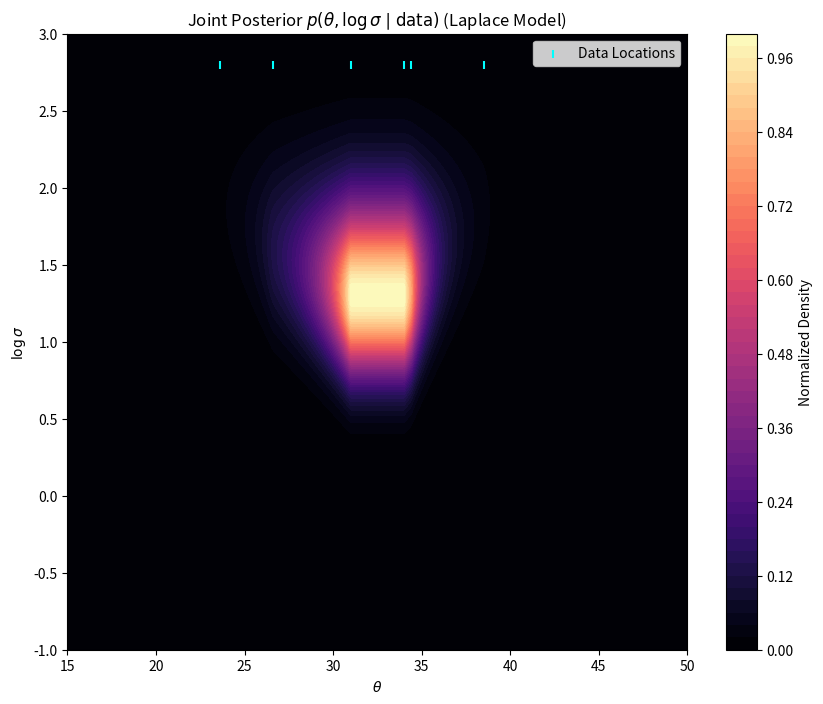
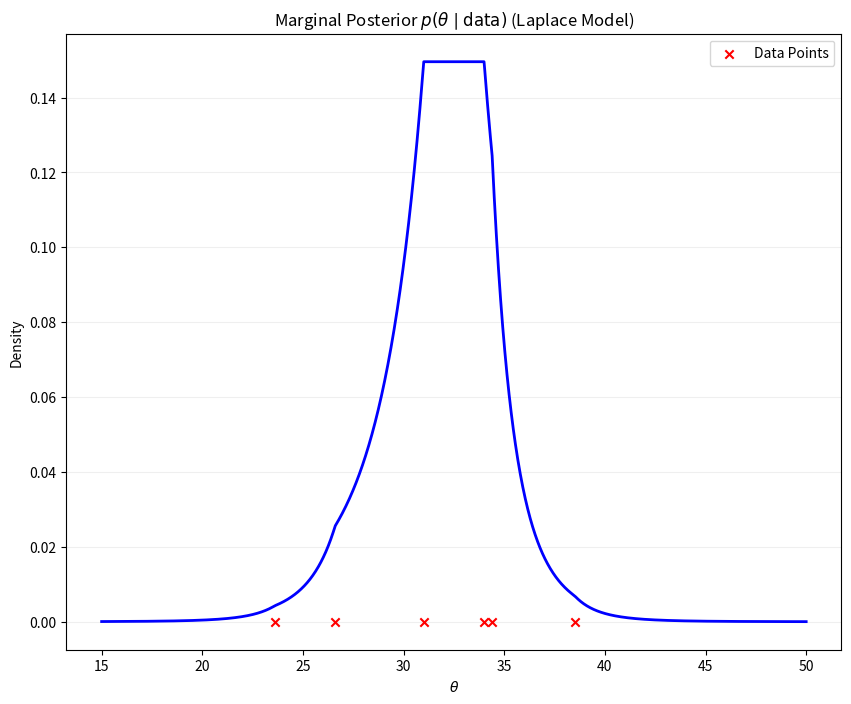
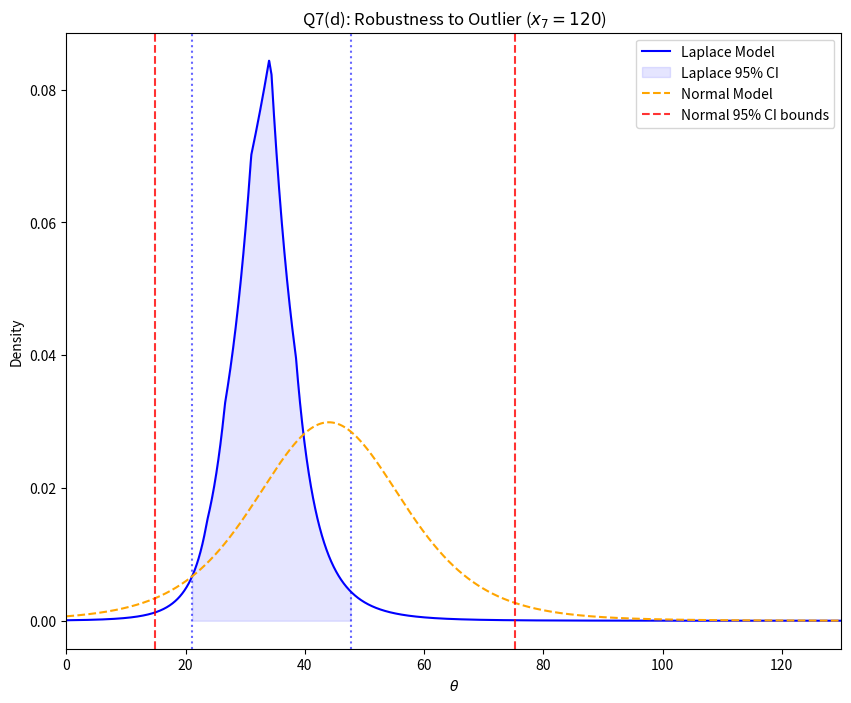
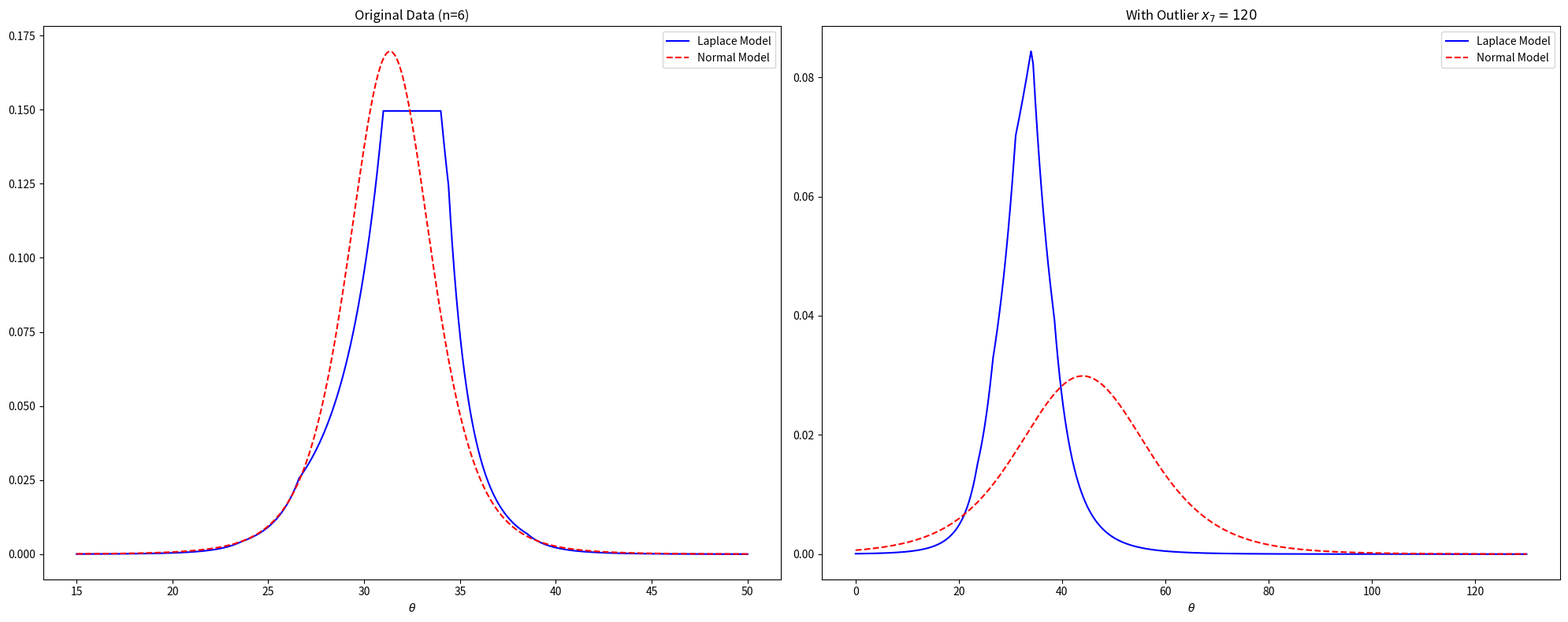

Generate these figures, in order, with matplotlib:
import numpy as np
import matplotlib.pyplot as plt
from scipy.stats import t

# Reproducibility
np.random.seed(238238)

# Compatibility for numpy versions (NumPy 2.0 renamed trapz to trapezoid)
integrate = getattr(np, 'trapezoid', getattr(np, 'trapz', None))

def get_laplace_posterior(theta_grid, data):
    """Computes marginalized Laplace posterior: f(theta) proportional to (1/M(theta))^n"""
    n = len(data)
    m_theta = np.sum(np.abs(data[:, np.newaxis] - theta_grid), axis=0)
    log_post = -n * np.log(m_theta)
    post = np.exp(log_post - np.max(log_post))
    return post / integrate(post, theta_grid)

def get_normal_posterior(theta_grid, data):
    """Computes the marginalized Normal posterior (t-distribution)"""
    n = len(data)
    x_bar = np.mean(data)
    s = np.std(data, ddof=1)
    se = s / np.sqrt(n)
    return t.pdf(theta_grid, df=n-1, loc=x_bar, scale=se)

def get_ci(theta_grid, density):
    """Computes 95% Bayesian credible interval from discretized density"""
    cdf = np.cumsum(density)
    cdf /= cdf[-1]
    low = theta_grid[np.searchsorted(cdf, 0.025)]
    high = theta_grid[np.searchsorted(cdf, 0.975)]
    return low, high

def plot_joint_posterior(x_data):
    """Generates the 2D Joint Posterior Plot for Part (b)"""
    theta_vals = np.linspace(15, 50, 500)
    log_sigma_vals = np.linspace(-1, 3, 500)
    T, LS = np.meshgrid(theta_vals, log_sigma_vals)
    S = np.exp(LS)
    
    m_theta = np.sum([np.abs(xi - T) for xi in x_data], axis=0)
    log_post = -(len(x_data) + 1) * LS - m_theta / S
    post_unnorm = np.exp(log_post - np.max(log_post))
    
    plt.figure(figsize=(10, 8))
    cp = plt.contourf(T, LS, post_unnorm, levels=50, cmap='magma')
    plt.colorbar(cp, label='Normalized Density')
    plt.scatter(x_data, np.zeros_like(x_data) + 2.8, color='cyan', marker='|', label='Data Locations')
    plt.title(r'Joint Posterior $p(\theta, \log \sigma \mid \text{data})$ (Laplace Model)')
    plt.xlabel(r'$\theta$')
    plt.ylabel(r'$\log \sigma$')
    plt.legend()
    plt.savefig('q7_joint.png', dpi=300)
    plt.show()

def run_q7_analysis(x_data, x_outlier_data):
    # Grids
    grid_orig = np.linspace(15, 50, 2000)
    grid_outlier = np.linspace(0, 130, 5000)

    # --- Calculations ---
    post_lap_orig = get_laplace_posterior(grid_orig, x_data)
    post_norm_orig = get_normal_posterior(grid_orig, x_data)
    ci_lap_orig = get_ci(grid_orig, post_lap_orig)
    ci_norm_orig = get_ci(grid_orig, post_norm_orig)

    post_lap_out = get_laplace_posterior(grid_outlier, x_outlier_data)
    post_norm_out = get_normal_posterior(grid_outlier, x_outlier_data)
    ci_lap_out = get_ci(grid_outlier, post_lap_out)
    ci_norm_out = get_ci(grid_outlier, post_norm_out)

    # --- Part (b): Marginal Posterior (Jagged Nature) ---
    plt.figure(figsize=(10, 8))
    plt.plot(grid_orig, post_lap_orig, color='blue', lw=2)
    plt.scatter(x_data, np.zeros_like(x_data), color='red', marker='x', zorder=5, label='Data Points')
    plt.title(r'Marginal Posterior $p(\theta \mid \text{data})$ (Laplace Model)')
    plt.xlabel(r'$\theta$')
    plt.ylabel('Density')
    plt.grid(axis='y', alpha=0.2)
    plt.legend()
    plt.savefig('q7b_marginal.png', dpi=300)
    plt.show()

    # --- Part (d): Robustness Comparison ---
    plt.figure(figsize=(10, 8))
    plt.plot(grid_outlier, post_lap_out, color='blue', label='Laplace Model')
    plt.fill_between(grid_outlier, 0, post_lap_out, 
                     where=(grid_outlier >= ci_lap_out[0]) & (grid_outlier <= ci_lap_out[1]), 
                     color='blue', alpha=0.1, label='Laplace 95% CI')
    plt.axvline(ci_lap_out[0], color='blue', linestyle=':', alpha=0.6)
    plt.axvline(ci_lap_out[1], color='blue', linestyle=':', alpha=0.6)

    plt.plot(grid_outlier, post_norm_out, color='orange', linestyle='--', label='Normal Model')
    plt.axvline(ci_norm_out[0], color='red', linestyle='--', alpha=0.8, label='Normal 95% CI bounds')
    plt.axvline(ci_norm_out[1], color='red', linestyle='--', alpha=0.8)

    plt.title(r"Q7(d): Robustness to Outlier ($x_7=120$)")
    plt.xlabel(r"$\theta$")
    plt.ylabel("Density")
    plt.xlim(0, 130)
    plt.legend()
    plt.savefig('q7d_robustness.png', dpi=300)
    plt.show()

    # --- Summary Figure ---
    fig, (ax1, ax2) = plt.subplots(1, 2, figsize=(20, 8))
    ax1.plot(grid_orig, post_lap_orig, label='Laplace Model', color='blue')
    ax1.plot(grid_orig, post_norm_orig, label='Normal Model', color='red', linestyle='--')
    ax1.set_title("Original Data (n=6)")
    ax1.set_xlabel(r"$\theta$")
    ax1.legend()

    ax2.plot(grid_outlier, post_lap_out, label='Laplace Model', color='blue')
    ax2.plot(grid_outlier, post_norm_out, label='Normal Model', color='red', linestyle='--')
    ax2.set_title("With Outlier $x_7=120$")
    ax2.set_xlabel(r"$\theta$")
    ax2.legend()
    plt.tight_layout()
    plt.savefig('q7_comparison.png', dpi=300)
    plt.show()

    print(f"--- Credible Intervals ---")
    print(f"Original - Laplace CI: [{ci_lap_orig[0]:.2f}, {ci_lap_orig[1]:.2f}]")
    print(f"Original - Normal CI:  [{ci_norm_orig[0]:.2f}, {ci_norm_orig[1]:.2f}]")
    print(f"Outlier - Laplace CI:  [{ci_lap_out[0]:.2f}, {ci_lap_out[1]:.2f}]")
    print(f"Outlier - Normal CI:   [{ci_norm_out[0]:.2f}, {ci_norm_out[1]:.2f}]")

if __name__ == "__main__":
    x_orig = np.array([26.6, 38.5, 34.4, 34, 31, 23.6])
    x_outlier = np.append(x_orig, 120.0)
    
    plot_joint_posterior(x_orig)
    run_q7_analysis(x_orig, x_outlier)
